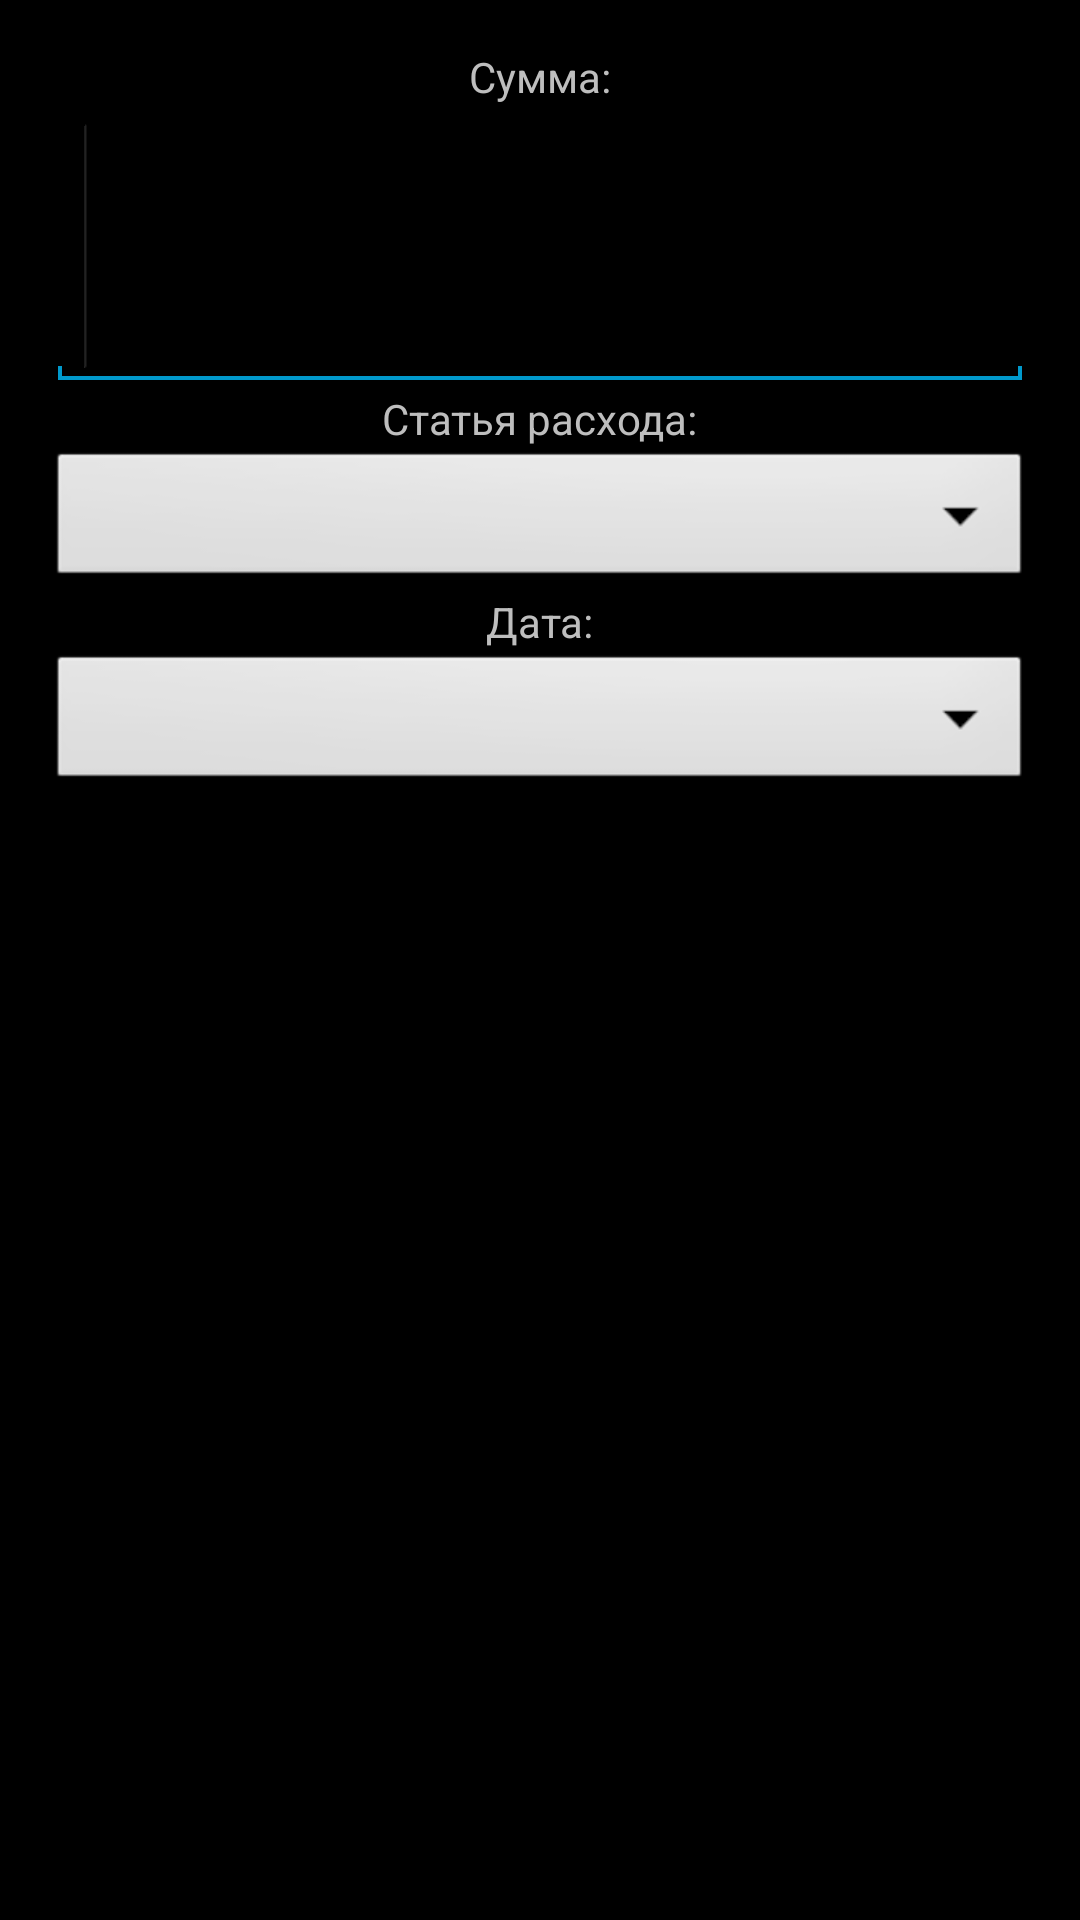

Produce the Android XML layout that renders to this screen, including the resource entries it uses.
<!-- AndroidManifest.xml: application theme AppTheme -->
<!-- res/layout/fragment_cost_edit.xml -->
<RelativeLayout xmlns:android="http://schemas.android.com/apk/res/android"
    android:layout_width="match_parent"
    android:layout_height="match_parent" android:paddingLeft="@dimen/activity_horizontal_margin"
    android:paddingRight="@dimen/activity_horizontal_margin"
    android:paddingTop="@dimen/activity_vertical_margin"
    android:paddingBottom="@dimen/activity_vertical_margin">

    <TextView android:text="@string/NameSumma"
        android:id = "@+id/tvCostEditSumma"
        android:layout_width="wrap_content"
        android:layout_height="wrap_content"
        android:layout_centerHorizontal="true" />

    <EditText
        android:layout_width="wrap_content"
        android:layout_height="wrap_content"
        android:inputType="numberDecimal"
        android:ems="10"
        android:id="@+id/etCostEditSumma"
        android:layout_below="@id/tvCostEditSumma"
        android:layout_alignParentTop="false"
        android:textSize="60sp"
        android:textColorHint="#ffededed"
        android:focusable="true"
        android:focusableInTouchMode="true"> <requestFocus /></EditText>

    <TextView
        android:text="@string/expenditure"
        android:id="@+id/tvCostEditExpenditure"
        android:layout_width="wrap_content"
        android:layout_height="wrap_content"
        android:layout_below="@id/etCostEditSumma"
        android:layout_centerHorizontal="true" />

    <Spinner
        android:id="@+id/spCostEditExpenditure"
        android:layout_width="match_parent"
        android:layout_height="wrap_content"
        android:textSize="20sp"
        android:layout_below="@id/tvCostEditExpenditure"
        android:background="@android:drawable/btn_dropdown"
        android:spinnerMode="dialog">
    </Spinner>

    <TextView
        android:text="@string/date"
        android:id="@+id/tvCostEditDate"
        android:layout_width="wrap_content"
        android:layout_height="wrap_content"
        android:layout_below="@id/spCostEditExpenditure"
        android:layout_centerHorizontal="true" />

    <EditText
        android:layout_width="match_parent"
        android:layout_height="wrap_content"
        android:id="@+id/etCostEditDate"
        android:textSize="20sp"
        android:textColorHint="#ffededed"
        android:focusable="false"
        android:focusableInTouchMode="false"
        android:layout_below="@+id/tvCostEditDate"
        android:layout_alignParentRight="true"
        android:layout_alignParentEnd="true"
        android:inputType="datetime"
        android:background="@android:drawable/btn_dropdown"/>

</RelativeLayout>
<!-- resources referenced by this layout -->
<resources>
  <dimen name="activity_horizontal_margin">16dp</dimen>
  <dimen name="activity_vertical_margin">16dp</dimen>
  <string name="NameSumma">Сумма:</string>
  <string name="date">Дата:</string>
  <string name="expenditure">Статья расхода:</string>
  <style name="AppTheme" parent="Theme.Example">
          
      </style>
  <style name="Theme.Example" parent="@android:style/Theme.Holo">
          <item name="android:actionBarItemBackground">@drawable/selectable_background_example</item>
          <item name="android:popupMenuStyle">@style/PopupMenu.Example</item>
          <item name="android:dropDownListViewStyle">@style/DropDownListView.Example</item>
          <item name="android:actionBarTabStyle">@style/ActionBarTabStyle.Example</item>
          <item name="android:actionDropDownStyle">@style/DropDownNav.Example</item>
          <item name="android:actionBarStyle">@style/ActionBar.Transparent.Example</item>
          <item name="android:actionModeBackground">@drawable/cab_background_top_example</item>
          <item name="android:actionModeSplitBackground">@drawable/cab_background_bottom_example</item>
          <item name="android:actionModeCloseButtonStyle">@style/ActionButton.CloseMode.Example</item>
  
  
      </style>
  <style name="PopupMenu.Example" parent="@android:style/Widget.Holo.ListPopupWindow">
          <item name="android:popupBackground">@drawable/menu_dropdown_panel_example</item>
      </style>
  <style name="DropDownListView.Example" parent="@android:style/Widget.Holo.ListView.DropDown">
          <item name="android:listSelector">@drawable/selectable_background_example</item>
      </style>
  <style name="ActionBarTabStyle.Example" parent="@android:style/Widget.Holo.ActionBar.TabView">
          <item name="android:background">@drawable/tab_indicator_ab_example</item>
      </style>
  <style name="DropDownNav.Example" parent="@android:style/Widget.Holo.Spinner">
          <item name="android:background">@drawable/spinner_background_ab_example</item>
          <item name="android:popupBackground">@drawable/menu_dropdown_panel_example</item>
          <item name="android:dropDownSelector">@drawable/selectable_background_example</item>
      </style>
  <style name="ActionBar.Transparent.Example" parent="@android:style/Widget.Holo.ActionBar">
          <item name="android:background">@drawable/ab_transparent_example</item>
          <item name="android:progressBarStyle">@style/ProgressBar.Example</item>
      </style>
  <style name="ActionButton.CloseMode.Example" parent="@android:style/Widget.Holo.ActionButton.CloseMode">
          <item name="android:background">@drawable/btn_cab_done_example</item>
      </style>
  <style name="ProgressBar.Example" parent="@android:style/Widget.Holo.ProgressBar.Horizontal">
          <item name="android:progressDrawable">@drawable/progress_horizontal_example</item>
      </style>
</resources>
